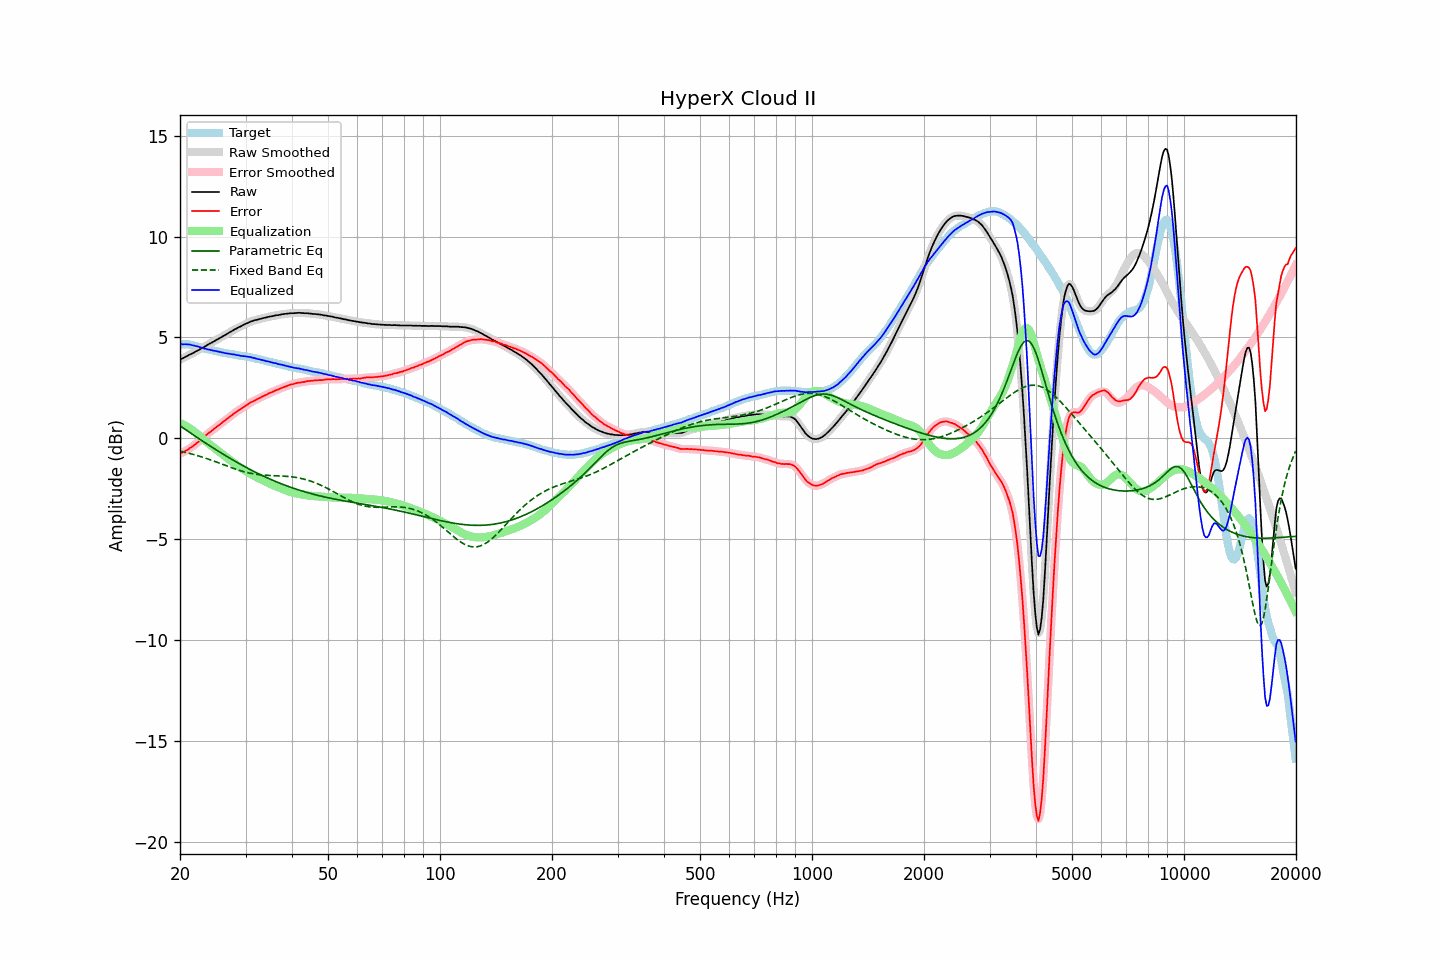

Data behind this chart, as committed beside it:
frequency, raw, error, smoothed, error_smoothed, equalization, parametric_eq, fixed_band_eq, equalized_raw, equalized_smoothed, target
20.00, 3.90, -0.76, 3.91, -0.76, 0.76, 0.62, -0.63, 4.66, 4.67, 4.66
20.20, 3.94, -0.72, 3.94, -0.72, 0.72, 0.57, -0.65, 4.67, 4.67, 4.66
20.40, 3.98, -0.69, 3.98, -0.69, 0.68, 0.51, -0.67, 4.66, 4.66, 4.66
20.61, 4.02, -0.64, 4.02, -0.64, 0.64, 0.46, -0.69, 4.66, 4.66, 4.66
20.81, 4.07, -0.60, 4.06, -0.60, 0.60, 0.40, -0.71, 4.66, 4.66, 4.66
21.02, 4.10, -0.56, 4.11, -0.55, 0.55, 0.35, -0.73, 4.65, 4.66, 4.66
21.23, 4.15, -0.49, 4.15, -0.50, 0.50, 0.29, -0.75, 4.65, 4.65, 4.64
21.44, 4.19, -0.45, 4.19, -0.44, 0.44, 0.24, -0.77, 4.63, 4.63, 4.63
21.66, 4.22, -0.39, 4.23, -0.39, 0.39, 0.19, -0.79, 4.61, 4.61, 4.61
21.87, 4.27, -0.33, 4.27, -0.33, 0.33, 0.13, -0.81, 4.59, 4.59, 4.59
22.09, 4.32, -0.27, 4.31, -0.26, 0.26, 0.08, -0.84, 4.58, 4.57, 4.58
22.31, 4.36, -0.20, 4.36, -0.20, 0.20, 0.02, -0.86, 4.55, 4.55, 4.55
22.54, 4.39, -0.14, 4.40, -0.13, 0.13, -0.03, -0.88, 4.53, 4.53, 4.53
22.76, 4.44, -0.07, 4.44, -0.07, 0.06, -0.08, -0.91, 4.51, 4.50, 4.51
22.99, 4.48, 0.00, 4.48, 0.00, -0.00, -0.13, -0.93, 4.48, 4.48, 4.48
23.22, 4.52, 0.07, 4.53, 0.07, -0.07, -0.19, -0.96, 4.45, 4.46, 4.45
23.45, 4.57, 0.15, 4.57, 0.14, -0.14, -0.24, -0.99, 4.44, 4.44, 4.43
23.69, 4.62, 0.20, 4.62, 0.21, -0.20, -0.29, -1.01, 4.42, 4.42, 4.42
23.92, 4.68, 0.28, 4.67, 0.27, -0.27, -0.34, -1.04, 4.41, 4.40, 4.40
24.16, 4.72, 0.33, 4.72, 0.33, -0.33, -0.39, -1.07, 4.38, 4.38, 4.39
24.40, 4.76, 0.39, 4.76, 0.39, -0.39, -0.45, -1.10, 4.36, 4.36, 4.37
24.65, 4.80, 0.46, 4.80, 0.45, -0.46, -0.50, -1.13, 4.35, 4.35, 4.35
24.89, 4.85, 0.52, 4.85, 0.52, -0.52, -0.55, -1.16, 4.33, 4.33, 4.33
25.14, 4.90, 0.58, 4.89, 0.58, -0.58, -0.60, -1.19, 4.32, 4.31, 4.32
25.39, 4.94, 0.64, 4.94, 0.64, -0.64, -0.65, -1.21, 4.29, 4.30, 4.30
25.65, 4.98, 0.70, 4.98, 0.70, -0.70, -0.70, -1.25, 4.28, 4.28, 4.29
25.91, 5.02, 0.77, 5.03, 0.77, -0.77, -0.75, -1.28, 4.26, 4.26, 4.26
26.16, 5.08, 0.83, 5.07, 0.83, -0.83, -0.79, -1.31, 4.25, 4.24, 4.24
26.43, 5.11, 0.88, 5.12, 0.89, -0.89, -0.84, -1.34, 4.23, 4.23, 4.23
26.69, 5.16, 0.95, 5.17, 0.95, -0.95, -0.89, -1.37, 4.22, 4.22, 4.21
26.96, 5.21, 1.01, 5.21, 1.01, -1.01, -0.94, -1.40, 4.20, 4.20, 4.20
27.23, 5.26, 1.07, 5.26, 1.07, -1.07, -0.99, -1.43, 4.19, 4.19, 4.19
27.50, 5.30, 1.12, 5.31, 1.13, -1.13, -1.03, -1.46, 4.17, 4.18, 4.18
27.77, 5.36, 1.20, 5.35, 1.19, -1.19, -1.08, -1.48, 4.16, 4.16, 4.16
28.05, 5.40, 1.26, 5.40, 1.25, -1.25, -1.13, -1.51, 4.15, 4.15, 4.15
28.33, 5.44, 1.31, 5.44, 1.31, -1.31, -1.17, -1.54, 4.13, 4.14, 4.13
28.62, 5.48, 1.37, 5.48, 1.36, -1.36, -1.22, -1.57, 4.12, 4.12, 4.12
28.90, 5.52, 1.42, 5.52, 1.42, -1.42, -1.26, -1.59, 4.11, 4.10, 4.11
29.19, 5.55, 1.47, 5.56, 1.47, -1.47, -1.31, -1.62, 4.08, 4.09, 4.09
29.48, 5.60, 1.52, 5.60, 1.52, -1.52, -1.35, -1.64, 4.08, 4.08, 4.08
29.78, 5.64, 1.57, 5.64, 1.57, -1.57, -1.39, -1.66, 4.07, 4.07, 4.07
30.08, 5.68, 1.62, 5.68, 1.62, -1.63, -1.44, -1.68, 4.06, 4.06, 4.06
30.38, 5.71, 1.67, 5.72, 1.67, -1.67, -1.48, -1.70, 4.04, 4.04, 4.04
30.68, 5.75, 1.72, 5.75, 1.73, -1.72, -1.52, -1.72, 4.03, 4.03, 4.03
30.99, 5.79, 1.78, 5.79, 1.78, -1.77, -1.56, -1.74, 4.02, 4.02, 4.01
31.30, 5.81, 1.82, 5.82, 1.82, -1.82, -1.60, -1.75, 4.00, 4.00, 4.00
31.61, 5.84, 1.86, 5.84, 1.86, -1.86, -1.64, -1.77, 3.99, 3.98, 3.99
31.93, 5.86, 1.90, 5.86, 1.90, -1.90, -1.68, -1.78, 3.96, 3.96, 3.97
32.24, 5.88, 1.94, 5.88, 1.94, -1.94, -1.72, -1.79, 3.93, 3.94, 3.93
32.57, 5.90, 1.98, 5.90, 1.98, -1.98, -1.76, -1.80, 3.92, 3.92, 3.92
32.89, 5.92, 2.01, 5.92, 2.02, -2.02, -1.80, -1.81, 3.90, 3.90, 3.91
33.22, 5.94, 2.06, 5.95, 2.06, -2.06, -1.84, -1.82, 3.89, 3.89, 3.88
33.55, 5.96, 2.10, 5.96, 2.10, -2.10, -1.88, -1.82, 3.87, 3.86, 3.87
33.89, 5.98, 2.14, 5.98, 2.14, -2.14, -1.91, -1.83, 3.85, 3.85, 3.85
34.23, 5.99, 2.17, 6.00, 2.18, -2.18, -1.95, -1.83, 3.82, 3.82, 3.83
34.57, 6.02, 2.22, 6.02, 2.22, -2.21, -1.99, -1.84, 3.81, 3.81, 3.80
34.92, 6.03, 2.25, 6.04, 2.25, -2.25, -2.02, -1.84, 3.78, 3.79, 3.78
35.27, 6.05, 2.28, 6.05, 2.29, -2.29, -2.06, -1.84, 3.77, 3.77, 3.77
35.62, 6.06, 2.32, 6.07, 2.32, -2.32, -2.09, -1.85, 3.74, 3.75, 3.75
35.97, 6.08, 2.36, 6.08, 2.35, -2.36, -2.12, -1.85, 3.73, 3.73, 3.73
... 635 more rows
